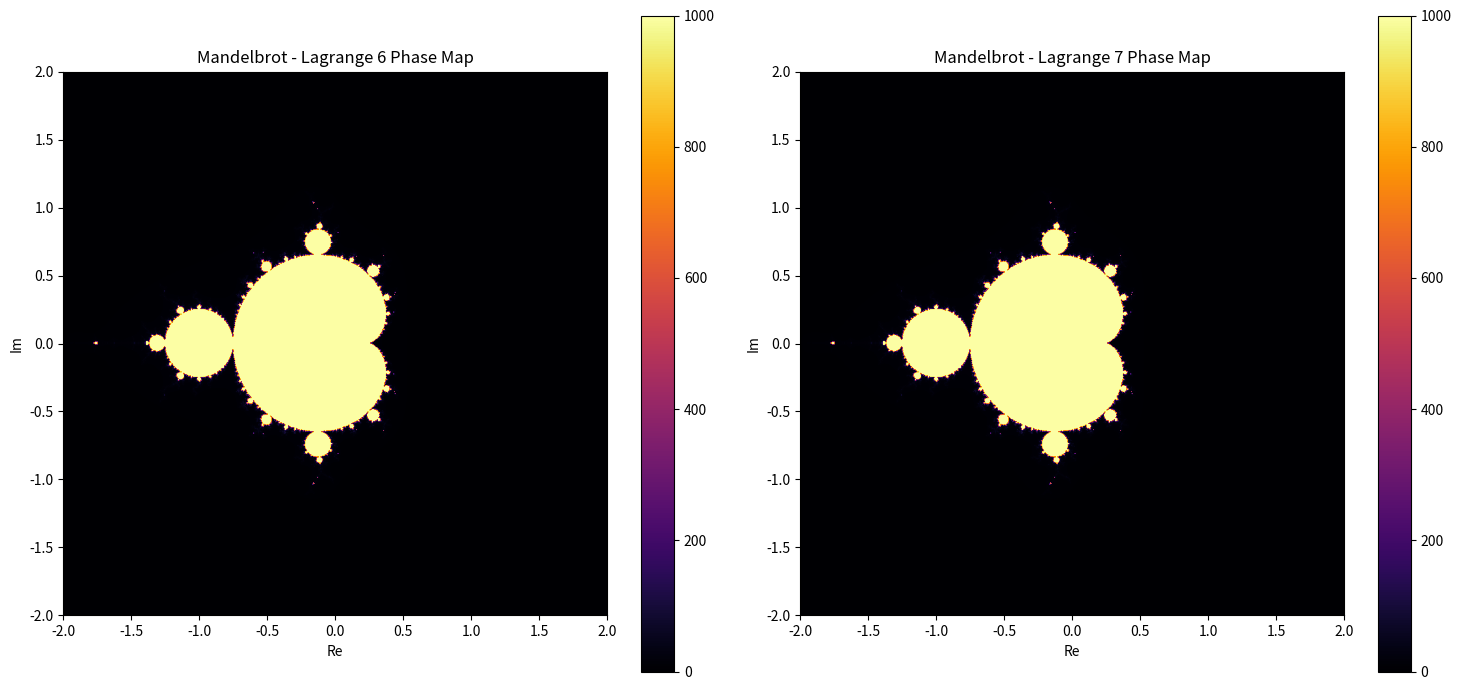

This figure's Python source:
import numpy as np
import matplotlib.pyplot as plt
from scipy.integrate import odeint
import os

# Funktion zum Generieren der Lagrange-Punkte
def lagrange_points():
    L6 = np.array([1.0, -0.5])  # Lagrange Punkt 6
    L7 = np.array([1.0, 0.5])   # Lagrange Punkt 7
    return L6, L7

# Funktion zur Berechnung der Mandelbrot-Menge
def mandelbrot(c, max_iter=1000):
    z = 0
    for i in range(max_iter):
        z = z*z + c
        if abs(z) > 2:
            return i
    return max_iter

# Erstellen der Mandelbrot-Menge im komplexen Raum
def mandelbrot_set(xmin, xmax, ymin, ymax, width, height, max_iter=1000):
    r1 = np.linspace(xmin, xmax, width)
    r2 = np.linspace(ymin, ymax, height)
    return np.array([[mandelbrot(complex(r, i), max_iter) for r in r1] for i in r2])

# Initialisierung der Lagrange-Punkte
L6, L7 = lagrange_points()

# Mandelbrot-Parameter und -Bereich
xmin, xmax, ymin, ymax = -2, 2, -2, 2
width, height = 800, 800

# Berechnung der Mandelbrot-Menge für beide Lagrange-Punkte
mandelbrot_L6 = mandelbrot_set(xmin, xmax, ymin, ymax, width, height)
mandelbrot_L7 = mandelbrot_set(xmin, xmax, ymin, ymax, width, height)

# Erstellen der Visualisierung
fig, ax = plt.subplots(1, 2, figsize=(15, 7))

# Mandelbrot-Lagrange 6 Visualisierung
cax1 = ax[0].imshow(mandelbrot_L6, extent=(xmin, xmax, ymin, ymax), cmap="inferno")
fig.colorbar(cax1, ax=ax[0])
ax[0].set_title("Mandelbrot - Lagrange 6 Phase Map")
ax[0].set_xlabel('Re')
ax[0].set_ylabel('Im')

# Mandelbrot-Lagrange 7 Visualisierung
cax2 = ax[1].imshow(mandelbrot_L7, extent=(xmin, xmax, ymin, ymax), cmap="inferno")
fig.colorbar(cax2, ax=ax[1])
ax[1].set_title("Mandelbrot - Lagrange 7 Phase Map")
ax[1].set_xlabel('Re')
ax[1].set_ylabel('Im')

plt.tight_layout()

# Speichern der Visualisierung
output_dir = "EXPERIMENTAL/BUILDER_LAB/EXPLORATION/symbolic_layer/janus_rope_operator/experiments/EXP_13/"
os.makedirs(output_dir, exist_ok=True)
plt.savefig(f"{output_dir}mandelbrot_lagrange_interaction.png")

# Anzeigen der Ergebnisse
plt.show()

# Berechnung der numerischen Ergebnisse
numerical_results = {
    "L6 Phase": {"Mean": np.mean(mandelbrot_L6), "Max": np.max(mandelbrot_L6), "Min": np.min(mandelbrot_L6)},
    "L7 Phase": {"Mean": np.mean(mandelbrot_L7), "Max": np.max(mandelbrot_L7), "Min": np.min(mandelbrot_L7)},
}

numerical_results
